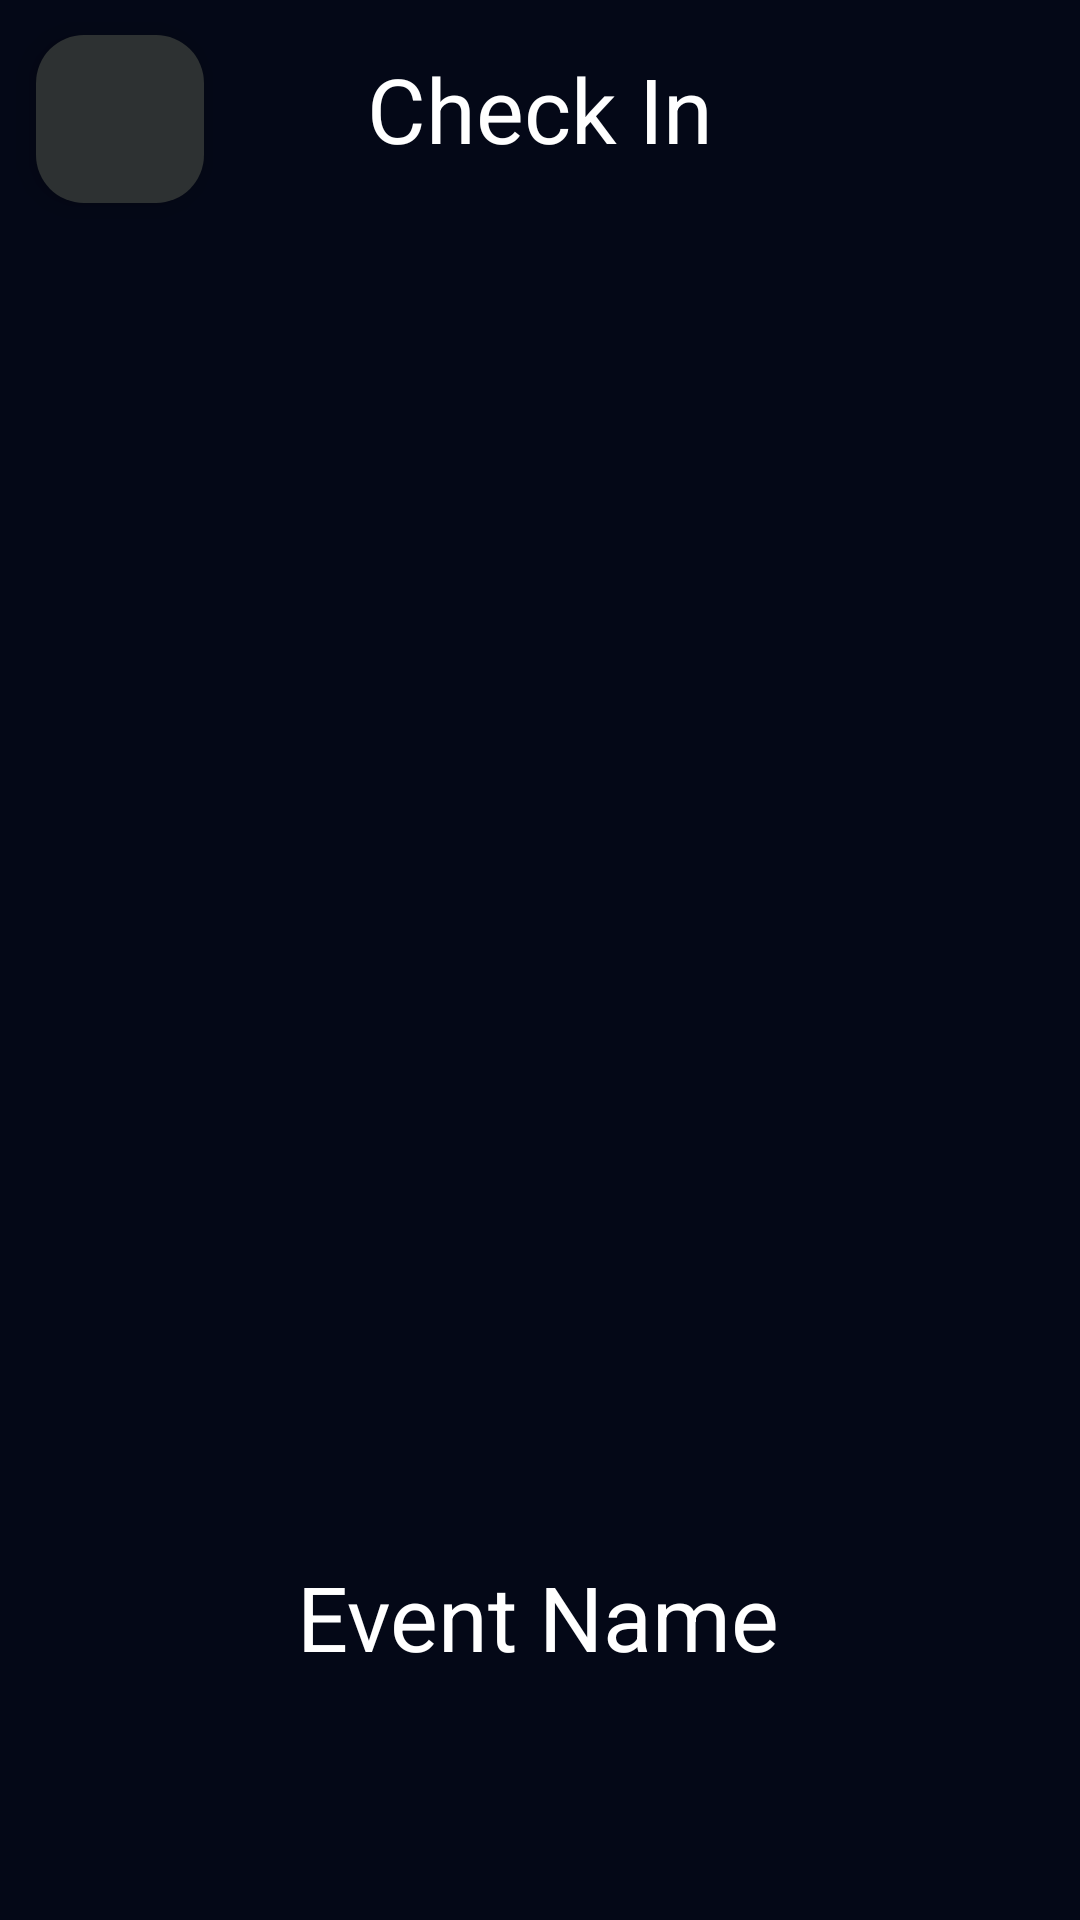

Android layout source for this screen:
<!-- AndroidManifest.xml: application theme AppTheme -->
<!-- res/layout/show_qr.xml -->
<?xml version="1.0" encoding="utf-8"?>
<androidx.constraintlayout.widget.ConstraintLayout xmlns:android="http://schemas.android.com/apk/res/android"
    xmlns:app="http://schemas.android.com/apk/res-auto"
    xmlns:tools="http://schemas.android.com/tools"
    android:layout_width="match_parent"
    android:layout_height="match_parent"
    android:background="@color/background">


    <com.google.android.material.floatingactionbutton.FloatingActionButton
        android:id="@+id/button_go_back"
        android:layout_width="wrap_content"
        android:layout_height="wrap_content"
        android:backgroundTint="#2d3132"
        android:clickable="true"
        android:theme="@style/AppTheme"
        app:layout_constraintBottom_toBottomOf="parent"
        app:layout_constraintEnd_toEndOf="parent"
        app:layout_constraintHorizontal_bias="0.04"
        app:layout_constraintStart_toStartOf="parent"
        app:layout_constraintTop_toTopOf="parent"
        app:layout_constraintVertical_bias="0.02"
        app:srcCompat="@drawable/arrow_back"
        app:tint="@color/white" />


    <com.google.android.material.textview.MaterialTextView
        android:id="@+id/show_qr_title"
        android:layout_width="wrap_content"
        android:layout_height="wrap_content"
        android:layout_marginTop="16dp"
        android:text="Check In"
        android:textColor="@color/white"
        android:textSize="30dp"
        app:layout_constraintEnd_toEndOf="parent"
        app:layout_constraintStart_toStartOf="parent"
        app:layout_constraintTop_toTopOf="parent" />

    <ImageView
        android:id="@+id/qr_code"
        android:layout_width="300dp"
        android:layout_height="300dp"
        android:layout_marginStart="16dp"
        android:layout_marginEnd="16dp"
        app:layout_constraintBottom_toTopOf="@+id/event_name_qrcode"
        app:layout_constraintEnd_toEndOf="parent"
        app:layout_constraintStart_toStartOf="parent"
        app:layout_constraintTop_toBottomOf="@+id/show_qr_title"
        tools:srcCompat="@drawable/ic_launcher_background" />

    <com.google.android.material.textview.MaterialTextView
        android:id="@+id/event_name_qrcode"
        android:layout_width="wrap_content"
        android:layout_height="wrap_content"
        android:text="Event Name"
        android:textColor="@color/white"
        android:textSize="30dp"
        app:layout_constraintBottom_toBottomOf="parent"
        app:layout_constraintEnd_toEndOf="parent"
        app:layout_constraintHorizontal_bias="0.498"
        app:layout_constraintStart_toStartOf="parent"
        app:layout_constraintTop_toBottomOf="@+id/qr_code" />


</androidx.constraintlayout.widget.ConstraintLayout>
<!-- resources referenced by this layout -->
<resources>
  <color name="background">#040817</color>
  <color name="white">#FFFFFFFF</color>
  <style name="AppTheme" parent="Theme.Material3.DayNight.NoActionBar">
          <item name="android:statusBarColor">@color/background</item>
          <item name="android:navigationBarColor">@color/black</item>
      </style>
  <color name="black">#FF000000</color>
</resources>
